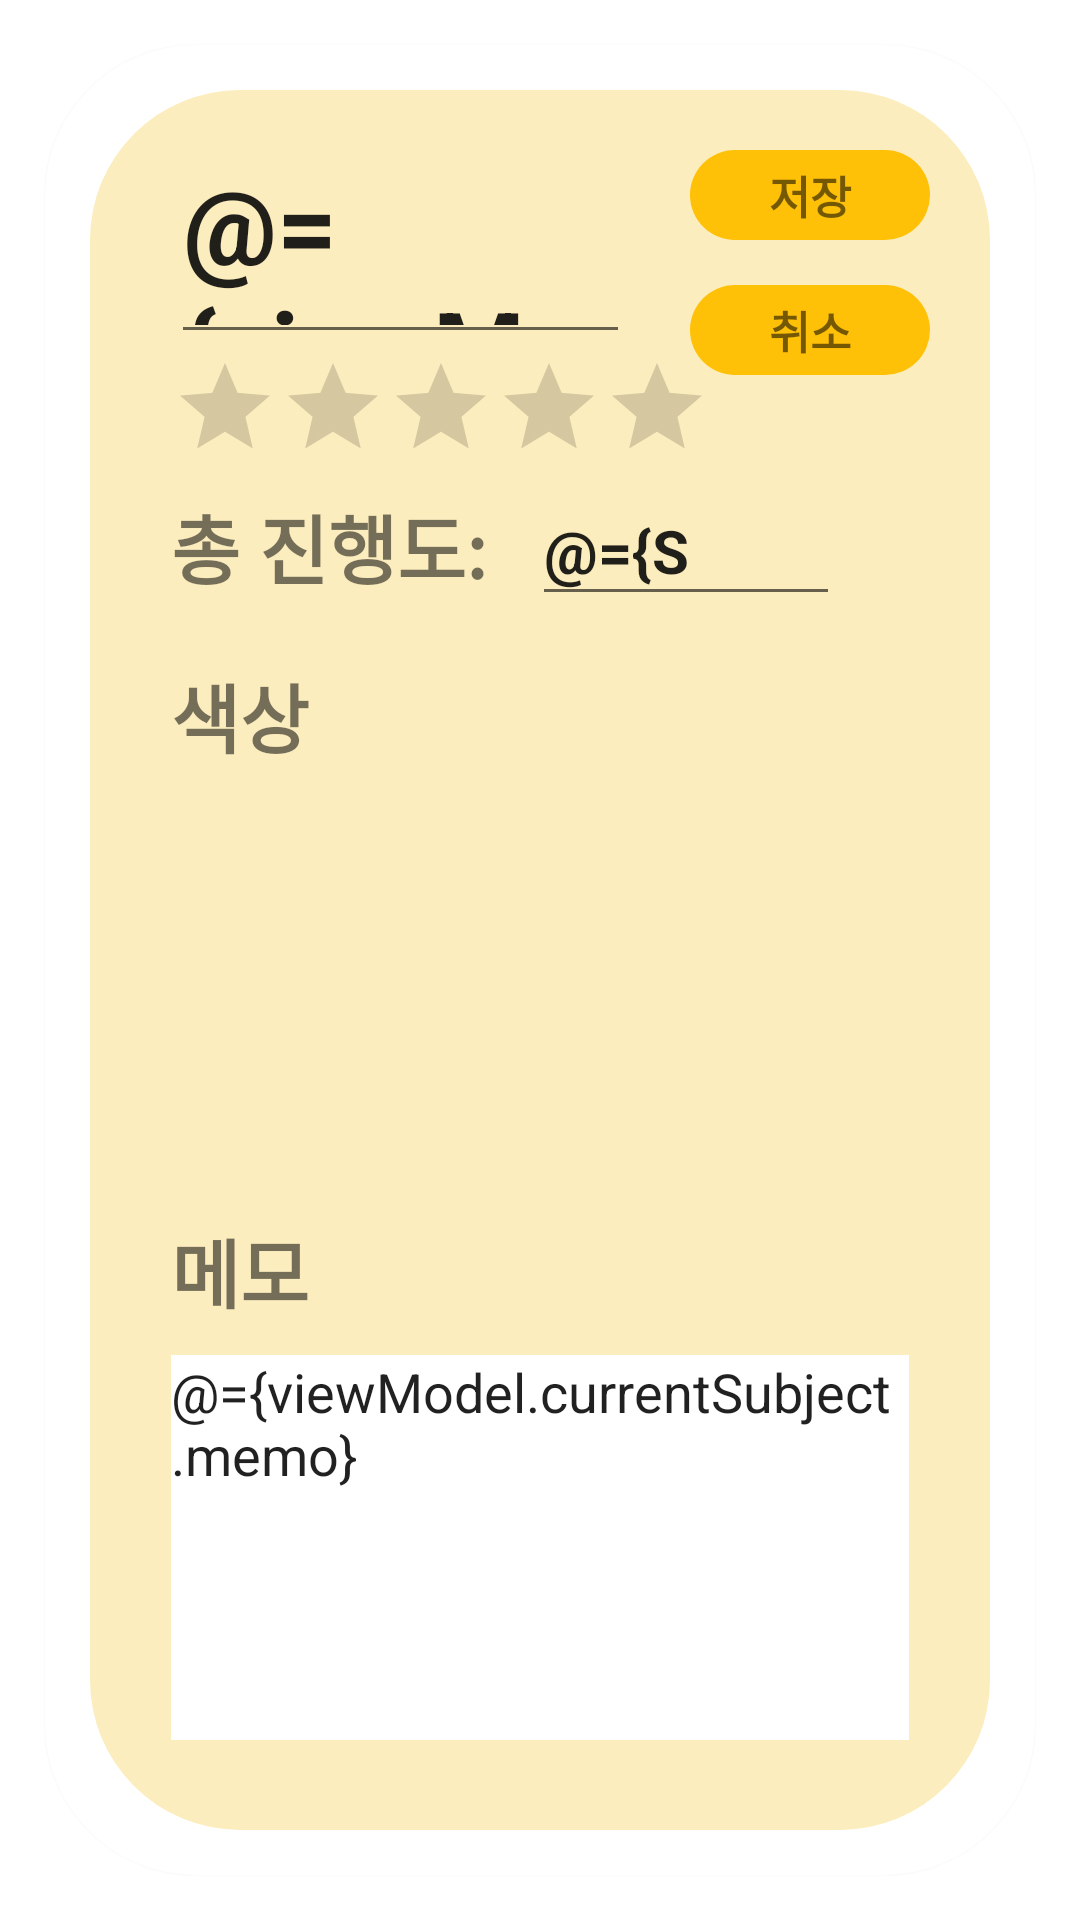

Reconstruct the res/layout file that produces this screen, plus the resources it refers to.
<!-- AndroidManifest.xml: application theme Theme.MVVMStudyRecordApp -->
<!-- res/layout/fragment_subject_add.xml -->
<?xml version="1.0" encoding="utf-8"?>
<layout
    android:clickable="true"
    android:focusable="true"
    xmlns:android="http://schemas.android.com/apk/res/android"
    xmlns:app="http://schemas.android.com/apk/res-auto"
    >
    <data>
        <variable
            name="viewModel"
            type="com.moony.mvvmstudyrecordapp.viewModels.SubjectAddViewModel" />

        <import type="com.moony.mvvmstudyrecordapp.util.StringIntConverter"/>
    </data>
    <androidx.constraintlayout.widget.ConstraintLayout
        android:layout_width="match_parent"
        android:layout_height="match_parent"
        android:background="@drawable/base_square"
        >
        <androidx.cardview.widget.CardView
            android:layout_width="match_parent"
            android:layout_height="match_parent"
            app:cardBackgroundColor="@{viewModel.currentSubject.color_int}"
            android:layout_margin="15dp"
            app:cardCornerRadius="50dp"
            >
            <androidx.constraintlayout.widget.ConstraintLayout
                android:id="@+id/fragment_subject_add_sub_layout"
                android:layout_width="match_parent"
                android:layout_height="match_parent"
                android:layout_margin="@dimen/fragment_subject_detail_sub_layout_margin_all"
                android:background="@drawable/rectangle_round"

                >
                
                <EditText
                    android:id="@+id/fragment_subject_add_name"
                    android:layout_width="0dp"
                    android:layout_height="wrap_content"
                    app:layout_constraintTop_toTopOf="parent"
                    app:layout_constraintLeft_toLeftOf="parent"
                    app:layout_constraintRight_toLeftOf="@id/fragment_subject_add_save_button"
                    android:layout_marginTop="20dp"
                    android:layout_marginLeft="27dp"
                    android:layout_marginStart="27dp"
                    android:layout_marginRight="20dp"
                    android:layout_marginEnd="20dp"
                    android:hint="과목 이름"
                    android:textStyle="bold"
                    android:textSize="@dimen/fragment_subject_detail_and_name_text_size"

                    android:text="@={viewModel.currentSubject.name}"
                    android:maxLines="1"
                    />
                <TextView
                    android:id="@+id/fragment_subject_add_save_button"
                    android:layout_width="80dp"
                    android:layout_height="30dp"
                    app:layout_constraintRight_toRightOf="parent"
                    app:layout_constraintTop_toTopOf="parent"
                    android:layout_marginRight="20dp"
                    android:layout_marginEnd="20dp"
                    android:layout_marginTop="20dp"
                    android:background="@drawable/button_sub_rectangle_round"
                    android:text="저장"
                    android:gravity="center"
                    android:textSize="15sp"
                    android:textStyle="bold"
                    />
                <TextView
                    android:id="@+id/fragment_subject_add_cancel_button"
                    android:layout_width="0dp"
                    android:layout_height="30dp"
                    app:layout_constraintLeft_toLeftOf="@id/fragment_subject_add_save_button"
                    app:layout_constraintRight_toRightOf="@id/fragment_subject_add_save_button"
                    android:text="취소"
                    android:gravity="center"
                    android:background="@drawable/button_sub_rectangle_round"
                    app:layout_constraintTop_toBottomOf="@id/fragment_subject_add_save_button"
                    android:layout_marginTop="15dp"
                    android:textSize="15sp"
                    android:textStyle="bold"
                    />
                <RatingBar
                    android:id="@+id/fragment_subject_add_rating"
                    android:layout_width="wrap_content"
                    android:layout_height="wrap_content"
                    app:layout_constraintTop_toBottomOf="@id/fragment_subject_add_name"
                    app:layout_constraintLeft_toLeftOf="@id/fragment_subject_add_name"
                    android:numStars="5"
                    android:rating="@={viewModel.currentSubject.importance}"
                    style="@style/Widget.AppCompat.RatingBar.Indicator"
                    android:stepSize="0.5"

                    android:progressTint="@color/yellow"
                    android:secondaryProgressTint="@color/yellow"
                    android:isIndicator="false"
                    />
                <TextView
                    android:id="@+id/fragment_subject_add_progress_text"
                    android:layout_width="wrap_content"
                    android:layout_height="wrap_content"
                    app:layout_constraintLeft_toLeftOf="@id/fragment_subject_add_name"
                    app:layout_constraintTop_toBottomOf="@id/fragment_subject_add_rating"
                    app:layout_constraintBottom_toTopOf="@id/fragment_subject_add_color_text_view"
                    android:text="총 진행도:"
                    android:textSize="25sp"
                    android:textStyle="bold"
                    android:layout_marginTop="10dp"
                    />
                <EditText
                    android:id="@+id/fragment_subject_add_progress_edit_text"
                    android:layout_width="0dp"
                    android:layout_height="wrap_content"
                    app:layout_constraintLeft_toRightOf="@id/fragment_subject_add_progress_text"
                    app:layout_constraintRight_toRightOf="parent"
                    android:textSize="20sp"
                    app:layout_constraintBottom_toBottomOf="@id/fragment_subject_add_progress_text"
                    app:layout_constraintTop_toTopOf="@id/fragment_subject_add_progress_text"
                    android:layout_marginLeft="15dp"
                    android:layout_marginStart="15dp"
                    android:layout_marginRight="50dp"
                    android:hint="숫자"
                    android:textStyle="bold"
                    android:inputType="number"
                    android:maxLength="4"
                    android:text="@={StringIntConverter.intToString(viewModel.currentSubject.progress_rate_max)}"
                    />
                <TextView
                    android:id="@+id/fragment_subject_add_color_text_view"
                    android:layout_width="wrap_content"
                    android:layout_height="wrap_content"
                    app:layout_constraintLeft_toLeftOf="@id/fragment_subject_add_name"
                    app:layout_constraintTop_toBottomOf="@id/fragment_subject_add_progress_text"
                    android:text="색상"
                    android:textStyle="bold"
                    android:textSize="25sp"
                    android:layout_marginTop="20dp"
                    />
                <androidx.recyclerview.widget.RecyclerView
                    android:id="@+id/fragment_subject_add_color_list_view"
                    android:layout_width="0dp"
                    android:layout_height="0dp"
                    app:layout_constraintTop_toBottomOf="@id/fragment_subject_add_color_text_view"
                    app:layout_constraintLeft_toLeftOf="@id/fragment_subject_add_name"
                    app:layout_constraintRight_toRightOf="parent"
                    app:layout_constraintBottom_toTopOf="@id/fragment_subject_add_memo_text_view"
                    android:layout_marginTop="10dp"
                    android:layout_marginRight="27dp"
                    android:layout_marginEnd="27dp" />
                <TextView
                    android:id="@+id/fragment_subject_add_memo_text_view"
                    android:layout_width="wrap_content"
                    android:layout_height="wrap_content"
                    app:layout_constraintTop_toBottomOf="@id/fragment_subject_add_color_list_view"
                    app:layout_constraintLeft_toLeftOf="@id/fragment_subject_add_name"
                    app:layout_constraintBottom_toTopOf="@id/fragment_subject_add_memo_edit_text"
                    android:layout_marginTop="10dp"
                    android:text="메모"
                    android:textStyle="bold"
                    android:textSize="25sp"
                    />
                <EditText
                    android:id="@+id/fragment_subject_add_memo_edit_text"
                    android:layout_width="0dp"
                    android:layout_height="0dp"
                    android:gravity="top"
                    app:layout_constraintTop_toBottomOf="@id/fragment_subject_add_memo_text_view"
                    app:layout_constraintLeft_toLeftOf="@id/fragment_subject_add_name"
                    app:layout_constraintRight_toRightOf="parent"
                    app:layout_constraintBottom_toBottomOf="parent"
                    android:layout_marginTop="10dp"
                    android:layout_marginBottom="30dp"
                    android:layout_marginRight="27dp"
                    android:layout_marginEnd="27dp"
                    android:background="@color/white"
                    android:text="@={viewModel.currentSubject.memo}"
                    android:scrollbars="vertical"
                    />
            </androidx.constraintlayout.widget.ConstraintLayout>
        </androidx.cardview.widget.CardView>
    </androidx.constraintlayout.widget.ConstraintLayout>

</layout>
<!-- resources referenced by this layout -->
<resources>
  <color name="white">#FFFFFFFF</color>
  <color name="yellow">#FFC107</color>
  <dimen name="fragment_subject_detail_and_name_text_size">35sp</dimen>
  <dimen name="fragment_subject_detail_sub_layout_margin_all">15dp</dimen>
  <!-- drawable button_sub_rectangle_round (drawable) -->
  <?xml version="1.0" encoding="utf-8"?>
  <selector xmlns:android="http://schemas.android.com/apk/res/android">
      <item>
          <shape>
              <solid android:color="@color/main_color" />
              <corners android:radius="30dp"/>
          </shape>
      </item>
  </selector>
  <!-- drawable rectangle_round (drawable) -->
  <?xml version="1.0" encoding="utf-8"?>
  <selector xmlns:android="http://schemas.android.com/apk/res/android">
      <item>
          <shape>
              <solid android:color="@color/gray" />
              <corners android:radius="50dp"/>
          </shape>
      </item>
  </selector>
  <style name="Theme.MVVMStudyRecordApp" parent="Theme.MaterialComponents.DayNight.DarkActionBar">
          
          <item name="colorPrimary">@color/purple_500</item>
          <item name="colorPrimaryVariant">@color/purple_700</item>
          <item name="colorOnPrimary">@color/white</item>
          
          <item name="colorSecondary">@color/teal_200</item>
          <item name="colorSecondaryVariant">@color/teal_700</item>
          <item name="colorOnSecondary">@color/black</item>
          
          <item name="android:statusBarColor" tools:targetApi="l">?attr/colorPrimaryVariant</item>
          
      </style>
  <color name="main_color">#FFEB3B</color>
  <color name="gray">#686868</color>
  <color name="purple_500">#FF6200EE</color>
  <color name="purple_700">#FF3700B3</color>
  <color name="teal_200">#FF03DAC5</color>
  <color name="teal_700">#FF018786</color>
  <color name="black">#FF000000</color>
</resources>
